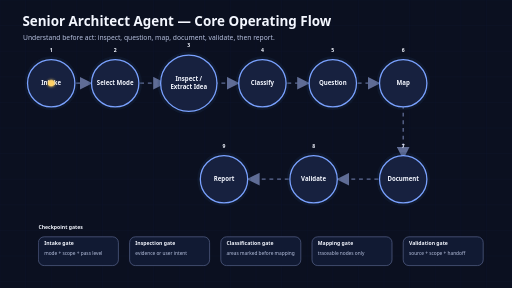
t = 0.00 s
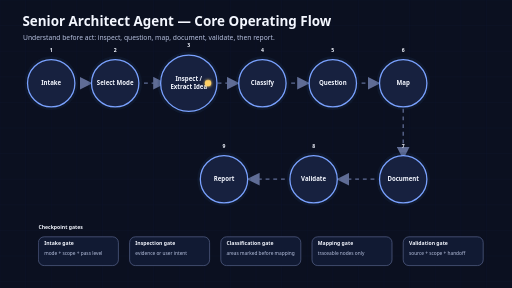
t = 2.25 s
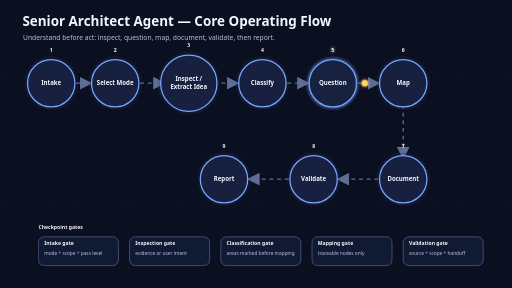
t = 4.50 s
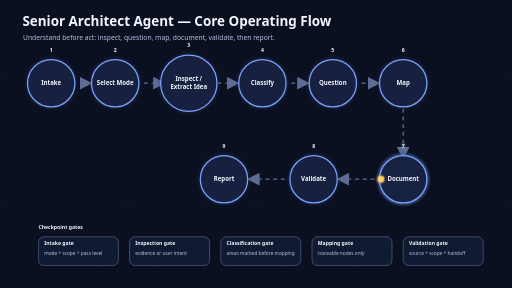
t = 6.75 s
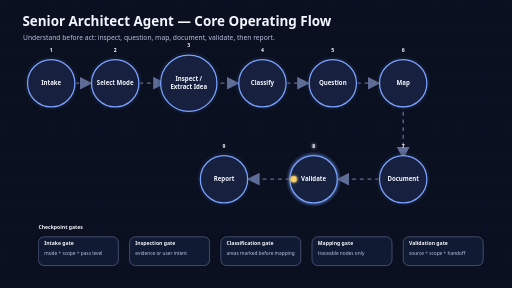
t = 8.00 s
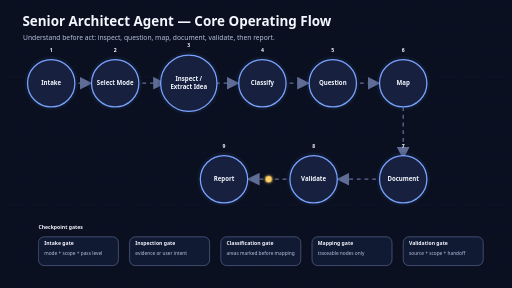
t = 8.36 s

The animated SVG that drew these frames (rendered in a browser with its animation timeline set to each time). Animation: 1 SMIL element (animateMotion=1), 4 CSS @keyframes rules; frames cover the first 8.36 s, repeats indefinitely.

<svg xmlns="http://www.w3.org/2000/svg" width="1600" height="900" viewBox="0 0 1600 900" role="img" aria-labelledby="title desc">
<title id="title">Senior Architect Agent core workflow</title>
<desc id="desc">Animated workflow for inspect-before-act discipline</desc>
<style>
:root {
  --bg:#0B1020; --panel:#111A33; --panel2:#17213F; --ink:#F4F7FF; --muted:#B8C2E0;
  --cyan:#6CE5E8; --blue:#7AA2FF; --violet:#B088FF; --green:#6EE7A8; --amber:#FFD166; --red:#FF6B6B; --line:#5F6C95;
}
.bg { fill: var(--bg); }
.grid { stroke:#101832; stroke-width:1; }
.title { font: 700 42px ui-sans-serif, system-ui, -apple-system, Segoe UI, Arial; fill: var(--ink); }
.subtitle { font: 400 21px ui-sans-serif, system-ui, -apple-system, Segoe UI, Arial; fill: var(--muted); }
.nodeText { font: 700 19px ui-sans-serif, system-ui, -apple-system, Segoe UI, Arial; fill: var(--ink); text-anchor:middle; dominant-baseline:middle; }
.small { font: 400 15px ui-sans-serif, system-ui, -apple-system, Segoe UI, Arial; fill: var(--muted); }
.smallBold { font: 700 16px ui-sans-serif, system-ui, -apple-system, Segoe UI, Arial; fill: var(--ink); }
.cardTitle { font: 700 27px ui-sans-serif, system-ui, -apple-system, Segoe UI, Arial; fill: var(--ink); }
.line { stroke: var(--line); stroke-width:4; fill:none; marker-end:url(#arrow); }
.dashed { stroke-dasharray: 8 8; }
.token { fill: var(--amber); filter:url(#glow); }
.pulse {
  animation: pulse 3.6s ease-in-out infinite;
}
@keyframes pulse {
  0%, 100% { opacity: .55; transform: scale(1); }
  50% { opacity: 1; transform: scale(1.04); }
}
.dash {
  stroke-dasharray: 12 12;
  animation: dash 1.8s linear infinite;
}
@keyframes dash { to { stroke-dashoffset: -48; } }
.step { animation: stepGlow 9s ease-in-out infinite; }
@keyframes stepGlow {
  0%, 100% { filter:none; }
  8% { filter:url(#glow); }
  16% { filter:none; }
}
.reject { animation: rejectPulse 4s ease-in-out infinite; }
@keyframes rejectPulse {
  0%,100% { opacity:.65; }
  50% { opacity:1; }
}
</style>
<defs>
<marker id="arrow" viewBox="0 0 12 12" refX="10" refY="6" markerWidth="10" markerHeight="10" orient="auto-start-reverse">
  <path d="M 0 0 L 12 6 L 0 12 z" fill="#5F6C95"/>
</marker>
<filter id="glow" x="-60%" y="-60%" width="220%" height="220%">
  <feGaussianBlur stdDeviation="5" result="blur"/>
  <feMerge><feMergeNode in="blur"/><feMergeNode in="SourceGraphic"/></feMerge>
</filter>
</defs>
<rect class="bg" x="0" y="0" width="1600" height="900"/>
<line class="grid" x1="0" y1="0" x2="0" y2="900"/>
<line class="grid" x1="80" y1="0" x2="80" y2="900"/>
<line class="grid" x1="160" y1="0" x2="160" y2="900"/>
<line class="grid" x1="240" y1="0" x2="240" y2="900"/>
<line class="grid" x1="320" y1="0" x2="320" y2="900"/>
<line class="grid" x1="400" y1="0" x2="400" y2="900"/>
<line class="grid" x1="480" y1="0" x2="480" y2="900"/>
<line class="grid" x1="560" y1="0" x2="560" y2="900"/>
<line class="grid" x1="640" y1="0" x2="640" y2="900"/>
<line class="grid" x1="720" y1="0" x2="720" y2="900"/>
<line class="grid" x1="800" y1="0" x2="800" y2="900"/>
<line class="grid" x1="880" y1="0" x2="880" y2="900"/>
<line class="grid" x1="960" y1="0" x2="960" y2="900"/>
<line class="grid" x1="1040" y1="0" x2="1040" y2="900"/>
<line class="grid" x1="1120" y1="0" x2="1120" y2="900"/>
<line class="grid" x1="1200" y1="0" x2="1200" y2="900"/>
<line class="grid" x1="1280" y1="0" x2="1280" y2="900"/>
<line class="grid" x1="1360" y1="0" x2="1360" y2="900"/>
<line class="grid" x1="1440" y1="0" x2="1440" y2="900"/>
<line class="grid" x1="1520" y1="0" x2="1520" y2="900"/>
<line class="grid" x1="1600" y1="0" x2="1600" y2="900"/>
<line class="grid" x1="0" y1="0" x2="1600" y2="0"/>
<line class="grid" x1="0" y1="80" x2="1600" y2="80"/>
<line class="grid" x1="0" y1="160" x2="1600" y2="160"/>
<line class="grid" x1="0" y1="240" x2="1600" y2="240"/>
<line class="grid" x1="0" y1="320" x2="1600" y2="320"/>
<line class="grid" x1="0" y1="400" x2="1600" y2="400"/>
<line class="grid" x1="0" y1="480" x2="1600" y2="480"/>
<line class="grid" x1="0" y1="560" x2="1600" y2="560"/>
<line class="grid" x1="0" y1="640" x2="1600" y2="640"/>
<line class="grid" x1="0" y1="720" x2="1600" y2="720"/>
<line class="grid" x1="0" y1="800" x2="1600" y2="800"/>
<line class="grid" x1="0" y1="880" x2="1600" y2="880"/><text class="title" x="70" y="82">Senior Architect Agent — Core Operating Flow</text>
<text class="subtitle" x="72" y="124">Understand before act: inspect, question, map, document, validate, then report.</text>
<line class="line dash" x1="238" y1="260" x2="282" y2="260"/>
<line class="line dash" x1="438" y1="260" x2="512" y2="260"/>
<line class="line dash" x1="668" y1="260" x2="742" y2="260"/>
<line class="line dash" x1="898" y1="260" x2="962" y2="260"/>
<line class="line dash" x1="1118" y1="260" x2="1182" y2="260"/>
<line class="line dash" x1="1260" y1="328" x2="1260" y2="492"/>
<line class="line dash" x1="1182" y1="560" x2="1058" y2="560"/>
<line class="line dash" x1="902" y1="560" x2="778" y2="560"/>
<g class="step" style="animation-delay:0.0s; transform-origin:160px 260px;"><circle cx="160" cy="260" r="84" fill="#253F63" opacity=".18"/><circle cx="160" cy="260" r="74" fill="#17213F" stroke="#7AA2FF" stroke-width="4"/><text class="smallBold" x="160" y="162" text-anchor="middle" fill="#FFD166">1</text><text class="nodeText" x="160" y="260.0" text-anchor="middle">Intake</text></g>
<g class="step" style="animation-delay:1.0s; transform-origin:360px 260px;"><circle cx="360" cy="260" r="84" fill="#253F63" opacity=".18"/><circle cx="360" cy="260" r="74" fill="#17213F" stroke="#7AA2FF" stroke-width="4"/><text class="smallBold" x="360" y="162" text-anchor="middle" fill="#FFD166">2</text><text class="nodeText" x="360" y="260.0" text-anchor="middle">Select Mode</text></g>
<g class="step" style="animation-delay:2.0s; transform-origin:590px 260px;"><circle cx="590" cy="260" r="98" fill="#253F63" opacity=".18"/><circle cx="590" cy="260" r="88" fill="#17213F" stroke="#7AA2FF" stroke-width="4"/><text class="smallBold" x="590" y="148" text-anchor="middle" fill="#FFD166">3</text><text class="nodeText" x="590" y="248.5" text-anchor="middle">Inspect /</text>
<text class="nodeText" x="590" y="271.5" text-anchor="middle">Extract Idea</text></g>
<g class="step" style="animation-delay:3.0s; transform-origin:820px 260px;"><circle cx="820" cy="260" r="84" fill="#253F63" opacity=".18"/><circle cx="820" cy="260" r="74" fill="#17213F" stroke="#7AA2FF" stroke-width="4"/><text class="smallBold" x="820" y="162" text-anchor="middle" fill="#FFD166">4</text><text class="nodeText" x="820" y="260.0" text-anchor="middle">Classify</text></g>
<g class="step" style="animation-delay:4.0s; transform-origin:1040px 260px;"><circle cx="1040" cy="260" r="84" fill="#253F63" opacity=".18"/><circle cx="1040" cy="260" r="74" fill="#17213F" stroke="#7AA2FF" stroke-width="4"/><text class="smallBold" x="1040" y="162" text-anchor="middle" fill="#FFD166">5</text><text class="nodeText" x="1040" y="260.0" text-anchor="middle">Question</text></g>
<g class="step" style="animation-delay:5.0s; transform-origin:1260px 260px;"><circle cx="1260" cy="260" r="84" fill="#253F63" opacity=".18"/><circle cx="1260" cy="260" r="74" fill="#17213F" stroke="#7AA2FF" stroke-width="4"/><text class="smallBold" x="1260" y="162" text-anchor="middle" fill="#FFD166">6</text><text class="nodeText" x="1260" y="260.0" text-anchor="middle">Map</text></g>
<g class="step" style="animation-delay:6.0s; transform-origin:1260px 560px;"><circle cx="1260" cy="560" r="84" fill="#253F63" opacity=".18"/><circle cx="1260" cy="560" r="74" fill="#17213F" stroke="#7AA2FF" stroke-width="4"/><text class="smallBold" x="1260" y="462" text-anchor="middle" fill="#FFD166">7</text><text class="nodeText" x="1260" y="560.0" text-anchor="middle">Document</text></g>
<g class="step" style="animation-delay:7.0s; transform-origin:980px 560px;"><circle cx="980" cy="560" r="84" fill="#253F63" opacity=".18"/><circle cx="980" cy="560" r="74" fill="#17213F" stroke="#7AA2FF" stroke-width="4"/><text class="smallBold" x="980" y="462" text-anchor="middle" fill="#FFD166">8</text><text class="nodeText" x="980" y="560.0" text-anchor="middle">Validate</text></g>
<g class="step" style="animation-delay:8.0s; transform-origin:700px 560px;"><circle cx="700" cy="560" r="84" fill="#253F63" opacity=".18"/><circle cx="700" cy="560" r="74" fill="#17213F" stroke="#7AA2FF" stroke-width="4"/><text class="smallBold" x="700" y="462" text-anchor="middle" fill="#FFD166">9</text><text class="nodeText" x="700" y="560.0" text-anchor="middle">Report</text></g>
<circle class="token" r="10">
  <animateMotion dur="9s" repeatCount="indefinite" path="M 160,260 L 360,260 L 590,260 L 820,260 L 1040,260 L 1260,260 L 1260,560 L 980,560 L 700,560"/>
</circle>
<text class="smallBold" x="120" y="715" fill="#F4F7FF">Checkpoint gates</text><rect x="120" y="740" width="250" height="90" rx="18" fill="#111A33" stroke="#5F6C95" stroke-width="2"/><text class="smallBold" x="138" y="766" fill="#6EE7A8">Intake gate</text><text class="small" x="138" y="796">mode + scope + pass level</text><rect x="405" y="740" width="250" height="90" rx="18" fill="#111A33" stroke="#5F6C95" stroke-width="2"/><text class="smallBold" x="423" y="766" fill="#6EE7A8">Inspection gate</text><text class="small" x="423" y="796">evidence or user intent</text><rect x="690" y="740" width="250" height="90" rx="18" fill="#111A33" stroke="#5F6C95" stroke-width="2"/><text class="smallBold" x="708" y="766" fill="#6EE7A8">Classification gate</text><text class="small" x="708" y="796">areas marked before mapping</text><rect x="975" y="740" width="250" height="90" rx="18" fill="#111A33" stroke="#5F6C95" stroke-width="2"/><text class="smallBold" x="993" y="766" fill="#6EE7A8">Mapping gate</text><text class="small" x="993" y="796">traceable nodes only</text><rect x="1260" y="740" width="250" height="90" rx="18" fill="#111A33" stroke="#5F6C95" stroke-width="2"/><text class="smallBold" x="1278" y="766" fill="#6EE7A8">Validation gate</text><text class="small" x="1278" y="796">source + scope + handoff</text></svg>
